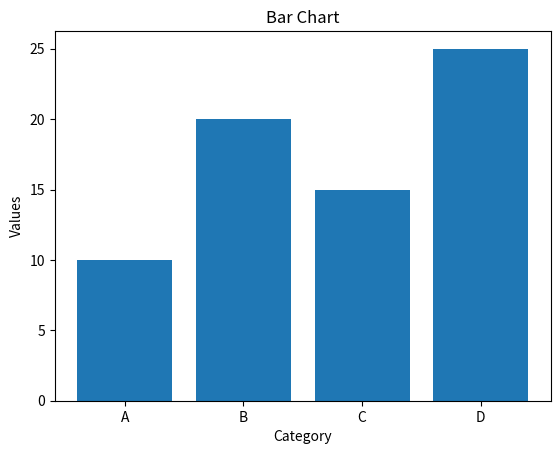

Reproduce this figure in Python.
import pandas as pd
import matplotlib.pyplot as plt

data = {
    "Category": ["A", "B", "C", "D"],
    "Values": [10, 20, 15, 25]
}

df = pd.DataFrame(data)

# Summary
print(df.describe())

# Bar chart
plt.bar(df["Category"], df["Values"])
plt.title("Bar Chart")
plt.xlabel("Category")
plt.ylabel("Values")

plt.show()
